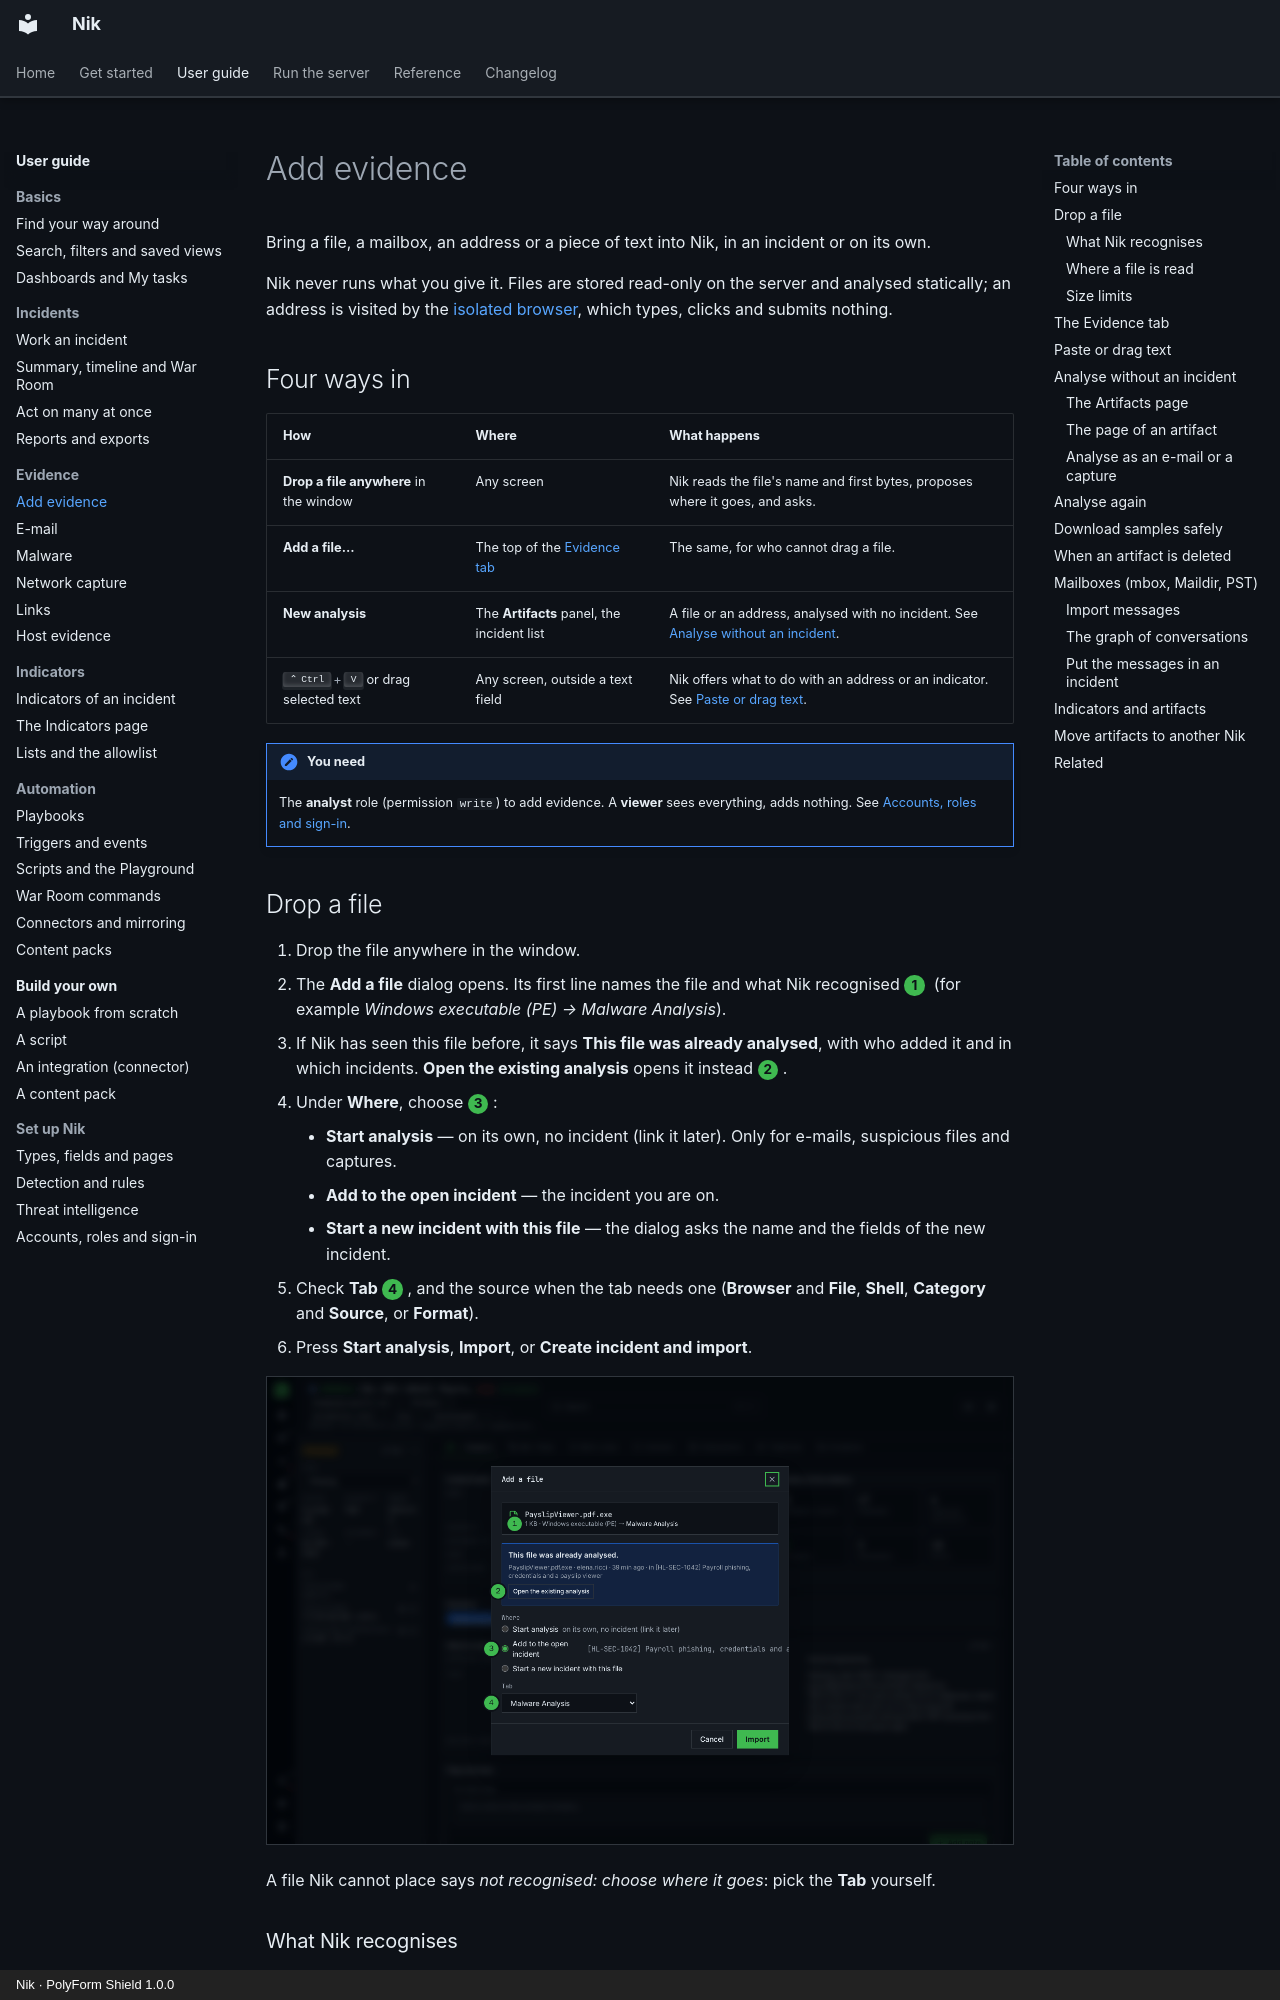

repository: n36l3c7/Nik · page: guide/evidence/index.html · generator: mkdocs · copyright: Nik · PolyForm Shield 1.0.0

# Add evidence

Bring a file, a mailbox, an address or a piece of text into Nik, in an incident or on its own.

Nik never runs what you give it. Files are stored read-only on the server and analysed statically; an address is visited by the [isolated browser](url.md#the-isolated-browser-window), which types, clicks and submits nothing.

## Four ways in

| How | Where | What happens |
|---|---|---|
| **Drop a file anywhere** in the window | Any screen | Nik reads the file's name and first bytes, proposes where it goes, and asks. |
| **Add a file…** | The top of the [Evidence tab](#the-evidence-tab) | The same, for who cannot drag a file. |
| **New analysis** | The **Artifacts** panel, the incident list | A file or an address, analysed with no incident. See [Analyse without an incident](#analyse-without-an-incident). |
| ++ctrl+v++ or drag selected text | Any screen, outside a text field | Nik offers what to do with an address or an indicator. See [Paste or drag text](#paste-or-drag-text). |

!!! note "You need"
    The **analyst** role (permission `write`) to add evidence. A **viewer** sees everything, adds nothing. See [Accounts, roles and sign-in](accounts.md).

## Drop a file

1. Drop the file anywhere in the window.
2. The **Add a file** dialog opens. Its first line names the file and what Nik recognised <span class="step">1</span> (for example *Windows executable (PE) → Malware Analysis*).
3. If Nik has seen this file before, it says **This file was already analysed**, with who added it and in which incidents. **Open the existing analysis** opens it instead <span class="step">2</span>.
4. Under **Where**, choose <span class="step">3</span>:
    - **Start analysis** — on its own, no incident (link it later). Only for e-mails, suspicious files and captures.
    - **Add to the open incident** — the incident you are on.
    - **Start a new incident with this file** — the dialog asks the name and the fields of the new incident.
5. Check **Tab** <span class="step">4</span>, and the source when the tab needs one (**Browser** and **File**, **Shell**, **Category** and **Source**, or **Format**).
6. Press **Start analysis**, **Import**, or **Create incident and import**.

![The Add a file dialog after dropping PayslipViewer.pdf.exe, a file already analysed](../img/guide/evidence-1-add-file.png)

A file Nik cannot place says *not recognised: choose where it goes*: pick the **Tab** yourself.
